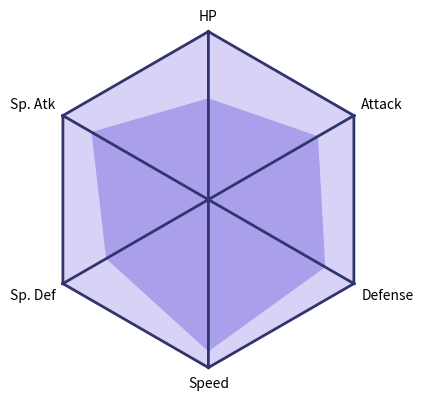

Source code (Python):
import numpy as np
import matplotlib
import matplotlib.pyplot as plt
import matplotlib.tri as tri

proportions = [0.6, 0.75, 0.8, 0.9, 0.7, 0.8]
labels = ['HP', 'Attack', 'Defense', 'Speed', 'Sp. Def', 'Sp. Atk']
N = len(proportions)
proportions = np.append(proportions, 1)
theta = np.linspace(0, 2 * np.pi, N, endpoint=False)
x = np.append(np.sin(theta), 0)
y = np.append(np.cos(theta), 0)
triangles = [[N, i, (i + 1) % N] for i in range(N)]
triang_backgr = tri.Triangulation(x, y, triangles)
triang_foregr = tri.Triangulation(x * proportions, y * proportions, triangles)
cmap1 = matplotlib.colors.ListedColormap("#9f93e9")
cmap2 = matplotlib.colors.ListedColormap("#9f93e9")
colors = np.linspace(0, 1, N + 1)
plt.tripcolor(triang_backgr, colors, cmap=cmap1, shading='gouraud', alpha=0.4)
plt.tripcolor(triang_foregr, colors, cmap=cmap2, shading='gouraud', alpha=0.8)
plt.triplot(triang_backgr, color='#31356E', lw=2)
for label, color, xi, yi in zip(labels, colors, x, y):
    plt.text(xi * 1.05, yi * 1.05, label,  # color=cmap(color),
             ha='left' if xi > 0.1 else 'right' if xi < -0.1 else 'center',
             va='bottom' if yi > 0.1 else 'top' if yi < -0.1 else 'center')
plt.axis('off')
plt.gca().set_aspect('equal')
plt.show()